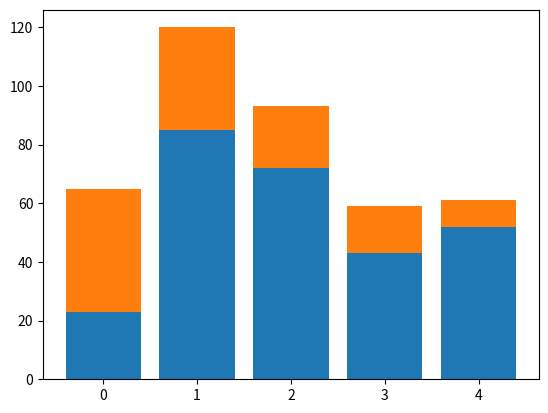

The script that saved this image:
import numpy as np
import pandas as pd
from pandas import Series, DataFrame
import matplotlib.pyplot as plt

data1 = [23,85, 72, 43, 52]
data2 = [42, 35, 21, 16, 9]
plt.bar(range(len(data1)), data1)
plt.bar(range(len(data2)), data2, bottom=data1)
plt.show()
